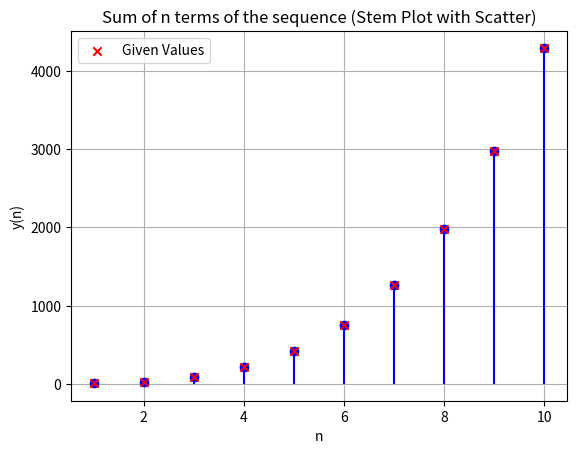

This figure's Python source:
import matplotlib.pyplot as plt

# Function to calculate the nth term of the sequence
def term_n(n):
    return n * (n + 1) * (n + 2)

# Function to calculate y(n), the sum of n terms of the sequence
def y_n(n):
    return sum(term_n(i) for i in range(1, n + 1))

# Calculate y(n) for n = 1 to 10
n_values = list(range(1, 11))
y_values = [y_n(n) for n in n_values]

# Create a stem plot
plt.stem(n_values, y_values, linefmt='-b', markerfmt='ob', basefmt=' ')

# Values givnen by the c code
given_values = [6, 30, 90, 210, 420, 756, 1260, 1980, 2970, 4290]
plt.scatter(range(1, 11), given_values, marker='x', color='r', label='Given Values', zorder=10)

plt.title('Sum of n terms of the sequence (Stem Plot with Scatter)')
plt.xlabel('n')
plt.ylabel('y(n)')
plt.legend()
plt.grid(True)
plt.show()

